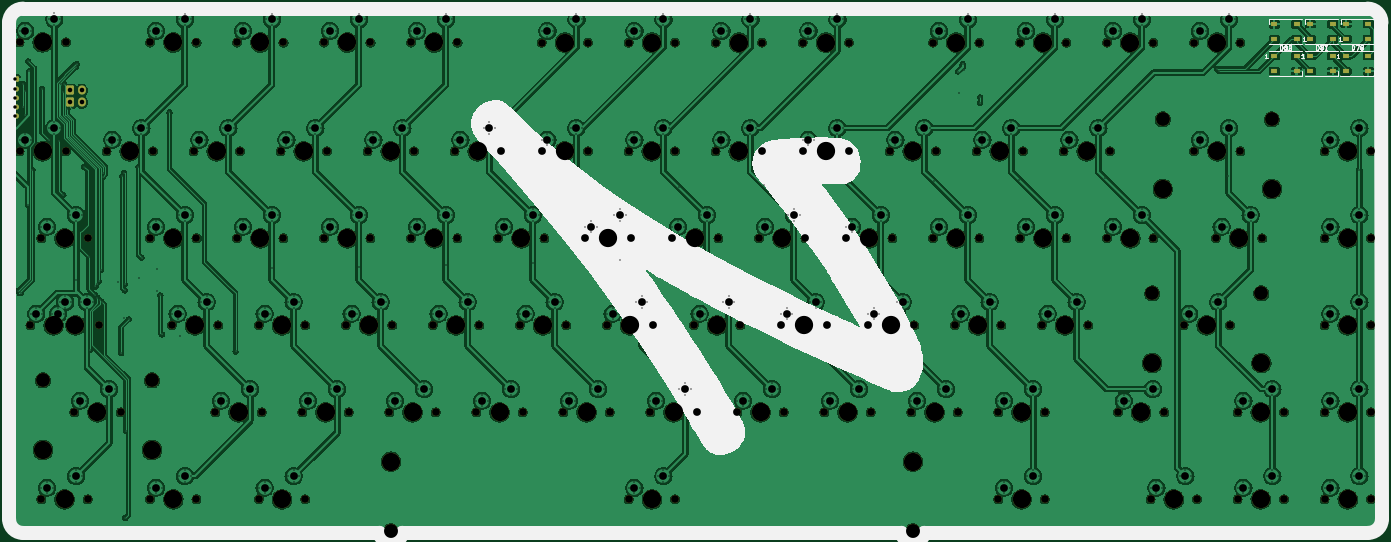
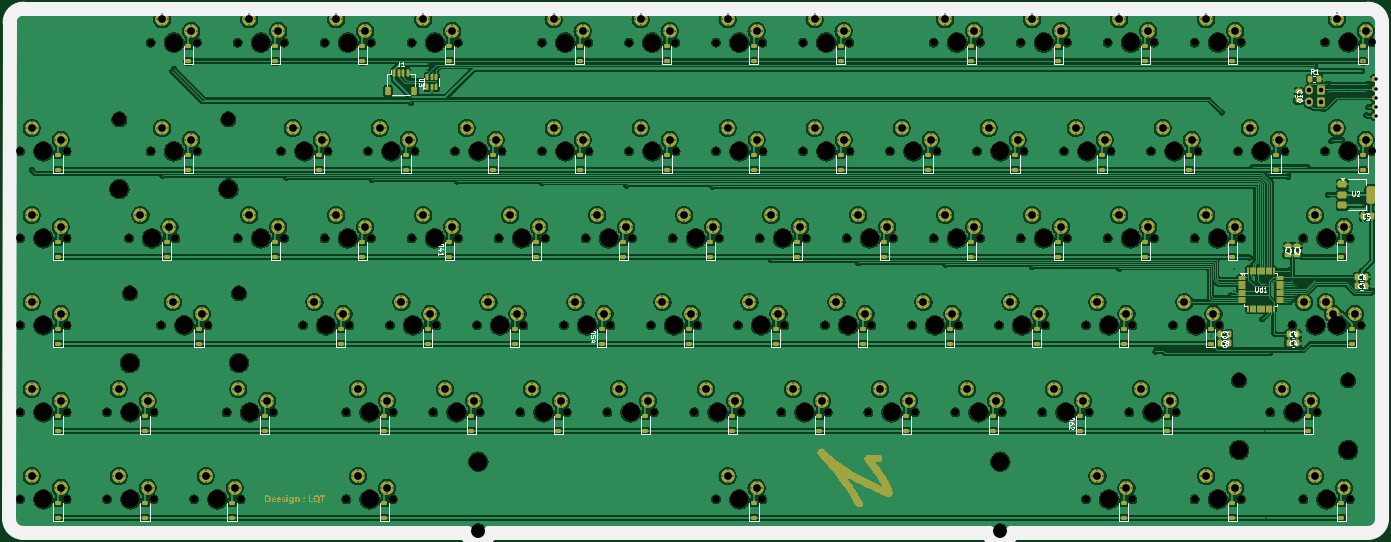
Circuit board: 11 layer files. Board 300.6 x 114.8 mm.
- bottom_copper: Nuxros75-B_Cu.gbr (1012592 bytes)
- bottom_mask: Nuxros75-B_Mask.gbr (68950 bytes)
- paste: Nuxros75-B_Paste.gbr (11017 bytes)
- bottom_silk: Nuxros75-B_Silkscreen.gbr (44258 bytes)
- outline: Nuxros75-Edge_Cuts.gbr (1360 bytes)
- top_copper: Nuxros75-F_Cu.gbr (856477 bytes)
- top_mask: Nuxros75-F_Mask.gbr (12204 bytes)
- paste: Nuxros75-F_Paste.gbr (1255 bytes)
- top_silk: Nuxros75-F_Silkscreen.gbr (23520 bytes)
- drill: Nuxros75-NPTH.drl (5159 bytes)
- drill: Nuxros75-PTH.drl (16392 bytes)

=== bottom_copper: Nuxros75-B_Cu.gbr (1012592 bytes, source omitted) ===
=== bottom_mask: Nuxros75-B_Mask.gbr (68950 bytes, source omitted) ===
=== paste: Nuxros75-B_Paste.gbr (11017 bytes, source omitted) ===
=== bottom_silk: Nuxros75-B_Silkscreen.gbr (44258 bytes, source omitted) ===
=== outline: Nuxros75-Edge_Cuts.gbr ===
%TF.GenerationSoftware,KiCad,Pcbnew,8.99.0-829-g0984af1676*%
%TF.CreationDate,2024-04-27T09:25:59+07:00*%
%TF.ProjectId,Nuxros75,4e757872-6f73-4373-952e-6b696361645f,rev?*%
%TF.SameCoordinates,Original*%
%TF.FileFunction,Profile,NP*%
%FSLAX46Y46*%
G04 Gerber Fmt 4.6, Leading zero omitted, Abs format (unit mm)*
G04 Created by KiCad (PCBNEW 8.99.0-829-g0984af1676) date 2024-04-27 09:25:59*
%MOMM*%
%LPD*%
G01*
G04 APERTURE LIST*
%TA.AperFunction,Profile*%
%ADD10C,0.050000*%
%TD*%
G04 APERTURE END LIST*
D10*
X-266000000Y-25200000D02*
X-266000000Y-134000000D01*
X-263000000Y-22200000D02*
X31500000Y-22200000D01*
X-179900001Y-137000000D02*
G75*
G02*
X-184899999Y-137000000I-2499999J400000D01*
G01*
X34600000Y-134000000D02*
G75*
G02*
X31600000Y-137000000I-3000000J0D01*
G01*
X-266000000Y-25200000D02*
G75*
G02*
X-263000000Y-22200000I3000001J-1D01*
G01*
X-263000000Y-137000000D02*
G75*
G02*
X-266000000Y-134000000I1J3000001D01*
G01*
X34500000Y-25200000D02*
X34600000Y-134000000D01*
X-263000000Y-137000000D02*
X-184900000Y-137000000D01*
X31500000Y-22200000D02*
G75*
G02*
X34500000Y-25200000I0J-3000000D01*
G01*
X-70600000Y-137000000D02*
X-179900000Y-137000000D01*
X31600000Y-137000000D02*
X-65600000Y-137000000D01*
X-65600001Y-137000001D02*
G75*
G02*
X-70599999Y-137000000I-2499999J500001D01*
G01*
M02*

=== top_copper: Nuxros75-F_Cu.gbr (856477 bytes, source omitted) ===
=== top_mask: Nuxros75-F_Mask.gbr (12204 bytes, source omitted) ===
=== paste: Nuxros75-F_Paste.gbr ===
%TF.GenerationSoftware,KiCad,Pcbnew,8.99.0-829-g0984af1676*%
%TF.CreationDate,2024-04-27T09:25:59+07:00*%
%TF.ProjectId,Nuxros75,4e757872-6f73-4373-952e-6b696361645f,rev?*%
%TF.SameCoordinates,Original*%
%TF.FileFunction,Paste,Top*%
%TF.FilePolarity,Positive*%
%FSLAX46Y46*%
G04 Gerber Fmt 4.6, Leading zero omitted, Abs format (unit mm)*
G04 Created by KiCad (PCBNEW 8.99.0-829-g0984af1676) date 2024-04-27 09:25:59*
%MOMM*%
%LPD*%
G01*
G04 APERTURE LIST*
%ADD10R,1.500000X0.900000*%
G04 APERTURE END LIST*
D10*
%TO.C,D82*%
X11020000Y-32590000D03*
X11020000Y-35890000D03*
X15920000Y-35890000D03*
X15920000Y-32590000D03*
%TD*%
%TO.C,D77*%
X23810000Y-28900000D03*
X23810000Y-25600000D03*
X18910000Y-25600000D03*
X18910000Y-28900000D03*
%TD*%
%TO.C,D78*%
X31630000Y-28860000D03*
X31630000Y-25560000D03*
X26730000Y-25560000D03*
X26730000Y-28860000D03*
%TD*%
%TO.C,D79*%
X26710000Y-32600000D03*
X26710000Y-35900000D03*
X31610000Y-35900000D03*
X31610000Y-32600000D03*
%TD*%
%TO.C,D14*%
X15930000Y-28920000D03*
X15930000Y-25620000D03*
X11030000Y-25620000D03*
X11030000Y-28920000D03*
%TD*%
%TO.C,D81*%
X18920000Y-32590000D03*
X18920000Y-35890000D03*
X23820000Y-35890000D03*
X23820000Y-32590000D03*
%TD*%
M02*

=== top_silk: Nuxros75-F_Silkscreen.gbr (23520 bytes, source omitted) ===
=== drill: Nuxros75-NPTH.drl ===
M48
; DRILL file {KiCad 8.99.0-829-g0984af1676} date 2024-04-27T09:25:55+0700
; FORMAT={-:-/ absolute / inch / decimal}
; #@! TF.CreationDate,2024-04-27T09:25:55+07:00
; #@! TF.GenerationSoftware,Kicad,Pcbnew,8.99.0-829-g0984af1676
; #@! TF.FileFunction,NonPlated,1,2,NPTH
FMAT,2
INCH
; #@! TA.AperFunction,NonPlated,NPTH,ComponentDrill
T1C0.0669
; #@! TA.AperFunction,NonPlated,NPTH,ComponentDrill
T2C0.1200
; #@! TA.AperFunction,NonPlated,NPTH,ComponentDrill
T3C0.1570
; #@! TA.AperFunction,NonPlated,NPTH,ComponentDrill
T4C0.1575
%
G90
G05
T1
X-10.3827Y-1.165
X-10.3823Y-2.1035
X-10.2885Y-3.6035
X-10.1948Y-2.8535
X-10.1948Y-5.1035
X-10.101Y-3.6035
X-9.9827Y-1.165
X-9.9823Y-2.1035
X-9.9106Y-4.3535
X-9.8885Y-3.6035
X-9.7948Y-2.8535
X-9.7948Y-5.1035
X-9.701Y-3.6035
X-9.6323Y-2.1035
X-9.5106Y-4.3535
X-9.2573Y-2.8535
X-9.2573Y-5.1035
X-9.2571Y-1.1657
X-9.2323Y-2.1035
X-9.0698Y-3.6035
X-8.8823Y-2.1035
X-8.8573Y-2.8535
X-8.8573Y-5.1035
X-8.8571Y-1.1657
X-8.6948Y-4.3535
X-8.6698Y-3.6035
X-8.5073Y-2.8535
X-8.5071Y-1.1657
X-8.4823Y-2.1035
X-8.3198Y-3.6035
X-8.3198Y-5.1035
X-8.2948Y-4.3535
X-8.1323Y-2.1035
X-8.1073Y-2.8535
X-8.1071Y-1.1657
X-7.9448Y-4.3535
X-7.9198Y-3.6035
X-7.9198Y-5.1035
X-7.7573Y-2.8535
X-7.7571Y-1.1657
X-7.7323Y-2.1035
X-7.5698Y-3.6035
X-7.5448Y-4.3535
X-7.3823Y-2.1035
X-7.3573Y-2.8535
X-7.3571Y-1.1657
X-7.1948Y-4.3535
X-7.1698Y-3.6035
X-7.0073Y-2.8535
X-7.0071Y-1.1657
X-6.9823Y-2.1035
X-6.8198Y-3.6035
X-6.7948Y-4.3535
X-6.6323Y-2.1035
X-6.6073Y-2.8535
X-6.6071Y-1.1657
X-6.4448Y-4.3535
X-6.4198Y-3.6035
X-6.2573Y-2.8535
X-6.2323Y-2.1035
X-6.0698Y-3.6035
X-6.0448Y-4.3535
X-5.8823Y-2.1035
X-5.8815Y-1.1661
X-5.8573Y-2.8535
X-5.6948Y-4.3535
X-5.6698Y-3.6035
X-5.5073Y-2.8535
X-5.4823Y-2.1035
X-5.4815Y-1.1661
X-5.3198Y-3.6035
X-5.2948Y-4.3535
X-5.1323Y-2.1035
X-5.1319Y-5.104
X-5.1315Y-1.1661
X-5.1073Y-2.8535
X-4.9448Y-4.3535
X-4.9198Y-3.6035
X-4.7573Y-2.8535
X-4.7323Y-2.1035
X-4.7319Y-5.104
X-4.7315Y-1.1661
X-4.5698Y-3.6035
X-4.5448Y-4.3535
X-4.3823Y-2.1035
X-4.3815Y-1.1661
X-4.3573Y-2.8535
X-4.1948Y-4.3535
X-4.1698Y-3.6035
X-4.0073Y-2.8535
X-3.9823Y-2.1035
X-3.9815Y-1.1661
X-3.8198Y-3.6035
X-3.7948Y-4.3535
X-3.6323Y-2.1035
X-3.6315Y-1.1661
X-3.6073Y-2.8535
X-3.4448Y-4.3535
X-3.4198Y-3.6035
X-3.2573Y-2.8535
X-3.2323Y-2.1035
X-3.2315Y-1.1661
X-3.0698Y-3.6035
X-3.0448Y-4.3535
X-2.8823Y-2.1035
X-2.8573Y-2.8535
X-2.6948Y-4.3535
X-2.6698Y-3.6035
X-2.5075Y-1.1661
X-2.5073Y-2.8535
X-2.4823Y-2.1035
X-2.3198Y-3.6035
X-2.2948Y-4.3535
X-2.1323Y-2.1035
X-2.1075Y-1.1661
X-2.1073Y-2.8535
X-1.9448Y-4.3535
X-1.9448Y-5.1035
X-1.9198Y-3.6035
X-1.7575Y-1.1661
X-1.7573Y-2.8535
X-1.7323Y-2.1035
X-1.5698Y-3.6035
X-1.5448Y-4.3535
X-1.5448Y-5.1035
X-1.3823Y-2.1035
X-1.3575Y-1.1661
X-1.3573Y-2.8535
X-1.1698Y-3.6035
X-1.0075Y-1.1661
X-1.0073Y-2.8535
X-0.9823Y-2.1035
X-0.9135Y-4.3535
X-0.6323Y-5.1035
X-0.6075Y-1.1661
X-0.6073Y-2.8535
X-0.5135Y-4.3535
X-0.3481Y-3.6035
X-0.2575Y-1.1661
X-0.2573Y-2.1035
X-0.2323Y-5.1035
X-0.0698Y-2.8535
X0.0519Y-3.6035
X0.1177Y-4.3535
X0.1177Y-5.1035
X0.1425Y-1.1661
X0.1427Y-2.1035
X0.3302Y-2.8535
X0.5177Y-4.3535
X0.5177Y-5.1035
X0.8677Y-2.1035
X0.8677Y-2.8535
X0.8677Y-3.6035
X0.8677Y-4.3535
X0.8677Y-5.1035
X1.2677Y-2.1035
X1.2677Y-2.8535
X1.2677Y-3.6035
X1.2677Y-4.3535
X1.2677Y-5.1035
T2
X-10.1806Y-4.0785
X-9.2406Y-4.0785
X-7.1819Y-5.379
X-2.6819Y-5.379
X-0.6181Y-3.3285
X-0.5273Y-1.8285
X0.3219Y-3.3285
X0.4127Y-1.8285
T3
X-10.1806Y-4.6785
X-9.2406Y-4.6785
X-7.1819Y-4.779
X-2.6819Y-4.779
X-0.6181Y-3.9285
X-0.5273Y-2.4285
X0.3219Y-3.9285
X0.4127Y-2.4285
T4
X-10.1827Y-1.165
X-10.1823Y-2.1035
X-10.0885Y-3.6035
X-9.9948Y-2.8535
X-9.9948Y-5.1035
X-9.901Y-3.6035
X-9.7106Y-4.3535
X-9.4323Y-2.1035
X-9.0573Y-2.8535
X-9.0573Y-5.1035
X-9.0571Y-1.1657
X-8.8698Y-3.6035
X-8.6823Y-2.1035
X-8.4948Y-4.3535
X-8.3073Y-2.8535
X-8.3071Y-1.1657
X-8.1198Y-3.6035
X-8.1198Y-5.1035
X-7.9323Y-2.1035
X-7.7448Y-4.3535
X-7.5573Y-2.8535
X-7.5571Y-1.1657
X-7.3698Y-3.6035
X-7.1823Y-2.1035
X-6.9948Y-4.3535
X-6.8073Y-2.8535
X-6.8071Y-1.1657
X-6.6198Y-3.6035
X-6.4323Y-2.1035
X-6.2448Y-4.3535
X-6.0573Y-2.8535
X-5.8698Y-3.6035
X-5.6823Y-2.1035
X-5.6815Y-1.1661
X-5.4948Y-4.3535
X-5.3073Y-2.8535
X-5.1198Y-3.6035
X-4.9323Y-2.1035
X-4.9319Y-5.104
X-4.9315Y-1.1661
X-4.7448Y-4.3535
X-4.5573Y-2.8535
X-4.3698Y-3.6035
X-4.1823Y-2.1035
X-4.1815Y-1.1661
X-3.9948Y-4.3535
X-3.8073Y-2.8535
X-3.6198Y-3.6035
X-3.4323Y-2.1035
X-3.4315Y-1.1661
X-3.2448Y-4.3535
X-3.0573Y-2.8535
X-2.8698Y-3.6035
X-2.6823Y-2.1035
X-2.4948Y-4.3535
X-2.3075Y-1.1661
X-2.3073Y-2.8535
X-2.1198Y-3.6035
X-1.9323Y-2.1035
X-1.7448Y-4.3535
X-1.7448Y-5.1035
X-1.5575Y-1.1661
X-1.5573Y-2.8535
X-1.3698Y-3.6035
X-1.1823Y-2.1035
X-0.8075Y-1.1661
X-0.8073Y-2.8535
X-0.7135Y-4.3535
X-0.4323Y-5.1035
X-0.1481Y-3.6035
X-0.0575Y-1.1661
X-0.0573Y-2.1035
X0.1302Y-2.8535
X0.3177Y-4.3535
X0.3177Y-5.1035
X1.0677Y-2.1035
X1.0677Y-2.8535
X1.0677Y-3.6035
X1.0677Y-4.3535
X1.0677Y-5.1035
M30

=== drill: Nuxros75-PTH.drl (16392 bytes, source omitted) ===
